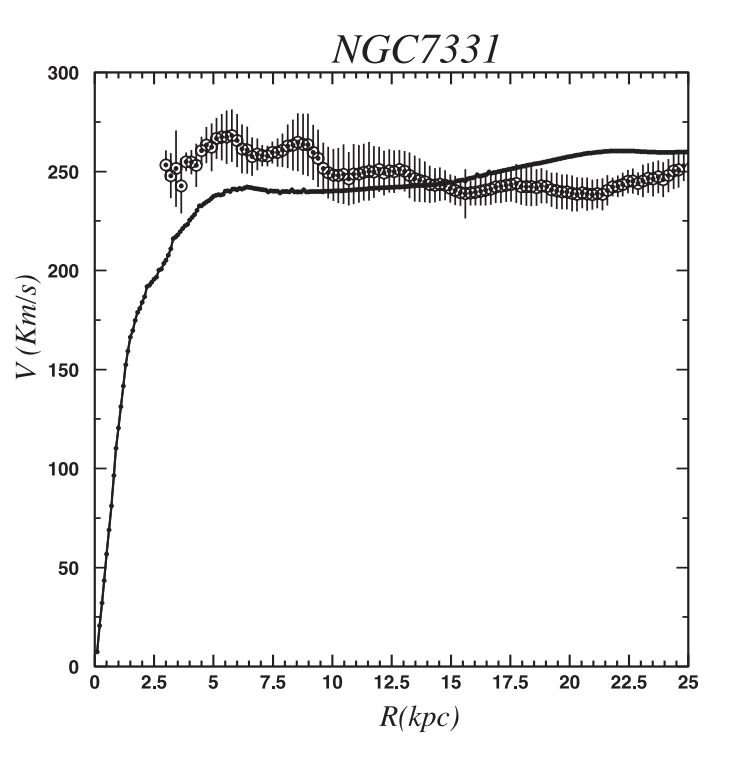

The table this chart was drawn from, first rows:
3.0007316938844557, 246.57375815287946
2.999, 261.2
3.204, 236.9
3.242, 260.2
3.407, 232.5
3.442, 271.4
3.65, 229.1
3.647, 257.3
3.85, 251
3.848, 260.2
4.093, 249
4.051, 261.2
4.255, 243.2
4.293, 264.1
4.497, 253.9
4.495, 268
4.699, 255.4
4.696, 272.9
4.942, 251
4.898, 274.8
5.143, 256.8
5.141, 277.7
5.346, 256.3
5.343, 279.2
5.548, 254.4
5.585, 281.6
5.791, 255.9
5.747, 282.1
5.993, 253
5.99, 279.7
6.196, 250
6.193, 274.4
6.439, 249.6
6.436, 273.4
6.641, 249.1
6.639, 267.6
6.843, 251
6.841, 267.6
7.045, 253
7.044, 264.6
7.247, 253.5
7.246, 263.2
7.45, 254.4
7.488, 265.6
7.733, 253
7.731, 267.1
7.895, 253.5
7.933, 269.5
8.137, 253
8.135, 274.4
8.34, 251.1
8.336, 276.8
8.583, 251.1
8.579, 280.2
8.785, 248.6
8.781, 279.7
8.988, 248.6
8.983, 279.8
9.231, 246.2
9.186, 273.9
9.393, 242.8
... 145 more rows
